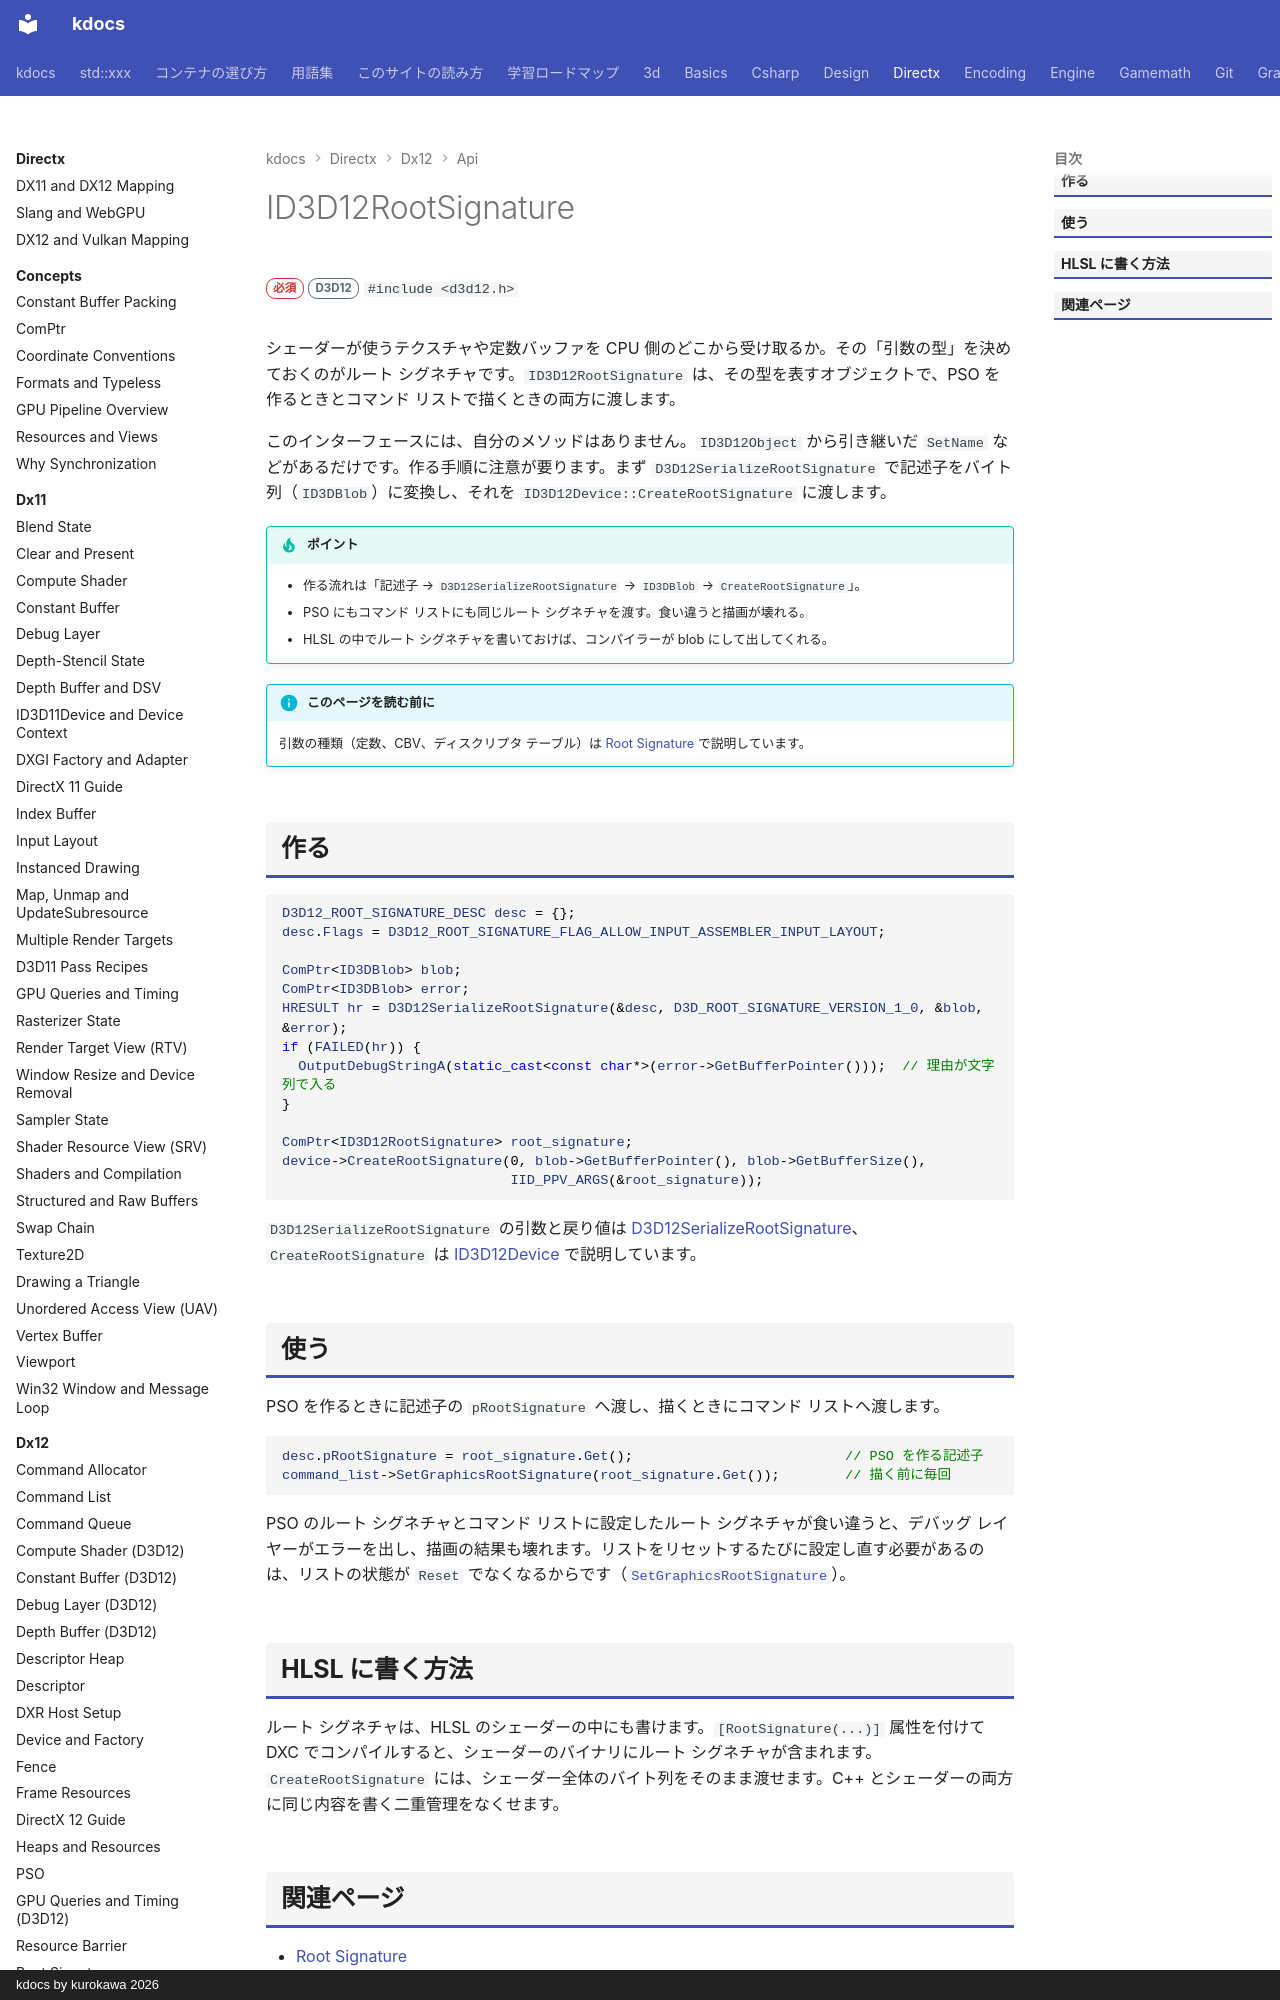

repository: qwzxdf/kdocs · page: directx/dx12/api/id3d12rootsignature/index.html · generator: mkdocs · copyright: kdocs by kurokawa 2026

---
title: ID3D12RootSignature
tags:
  - DirectX
api:
  - ID3D12RootSignature
---

# ID3D12RootSignature

<div class="page-badges" markdown>
<span class="rank rank-must">必須</span>
<span class="ver ver-11">D3D12</span>
`#include <d3d12.h>`
</div>

シェーダーが使うテクスチャや定数バッファを CPU 側のどこから受け取るか。その「引数の型」を決めておくのがルート シグネチャです。`ID3D12RootSignature` は、その型を表すオブジェクトで、PSO を作るときとコマンド リストで描くときの両方に渡します。

このインターフェースには、自分のメソッドはありません。`ID3D12Object` から引き継いだ `SetName` などがあるだけです。作る手順に注意が要ります。まず `D3D12SerializeRootSignature` で記述子をバイト列（`ID3DBlob`）に変換し、それを `ID3D12Device::CreateRootSignature` に渡します。

!!! tip "ポイント"
    - 作る流れは「記述子 → `D3D12SerializeRootSignature` → `ID3DBlob` → `CreateRootSignature`」。
    - PSO にもコマンド リストにも同じルート シグネチャを渡す。食い違うと描画が壊れる。
    - HLSL の中でルート シグネチャを書いておけば、コンパイラーが blob にして出してくれる。

!!! info "このページを読む前に"
    引数の種類（定数、CBV、ディスクリプタ テーブル）は [Root Signature](../root-signature.md) で説明しています。

## 作る

```cpp
D3D12_ROOT_SIGNATURE_DESC desc = {};
desc.Flags = D3D12_ROOT_SIGNATURE_FLAG_ALLOW_INPUT_ASSEMBLER_INPUT_LAYOUT;

ComPtr<ID3DBlob> blob;
ComPtr<ID3DBlob> error;
HRESULT hr = D3D12SerializeRootSignature(&desc, D3D_ROOT_SIGNATURE_VERSION_1_0, &blob, &error);
if (FAILED(hr)) {
  OutputDebugStringA(static_cast<const char*>(error->GetBufferPointer()));  // 理由が文字列で入る
}

ComPtr<ID3D12RootSignature> root_signature;
device->CreateRootSignature(0, blob->GetBufferPointer(), blob->GetBufferSize(),
                            IID_PPV_ARGS(&root_signature));
```

`D3D12SerializeRootSignature` の引数と戻り値は [D3D12SerializeRootSignature](d3d12serializerootsignature.md)、`CreateRootSignature` は [ID3D12Device](id3d12device.md#createrootsignature) で説明しています。
